Run: headless pygame with SDL's dummy video driver; simulated clock (each Clock.tick advances the game by its frame time, no real sleeping); random seed 0; keys injected as events and as key.get_pressed() state; mouse plan: one left click at the window centre at the start of phase 2, then a move to the lower-right quarter at the start of phase 3.
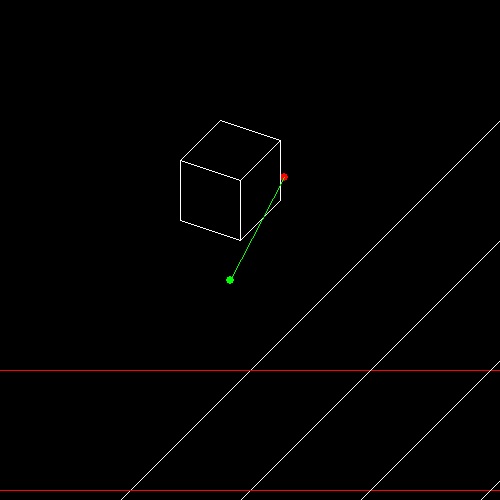
Frame 1 of 4 · flips 1–60 · no input
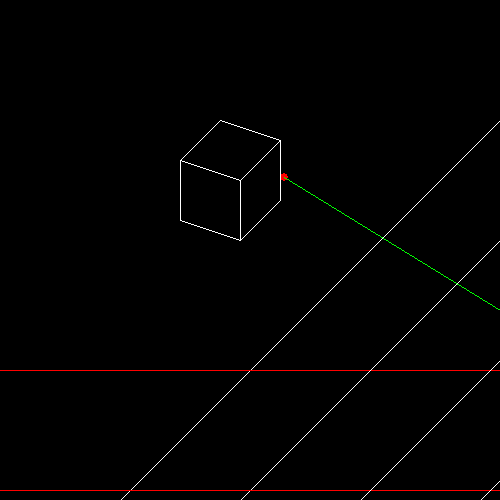
Frame 2 of 4 · flips 61–180 · clicked the window centre · tapped SPACE, RETURN · held RIGHT (→), D
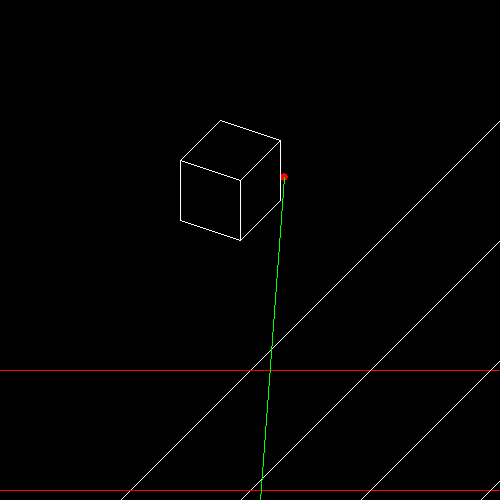
Frame 3 of 4 · flips 181–300 · moved the mouse to the lower-right quarter · held DOWN (↓), S
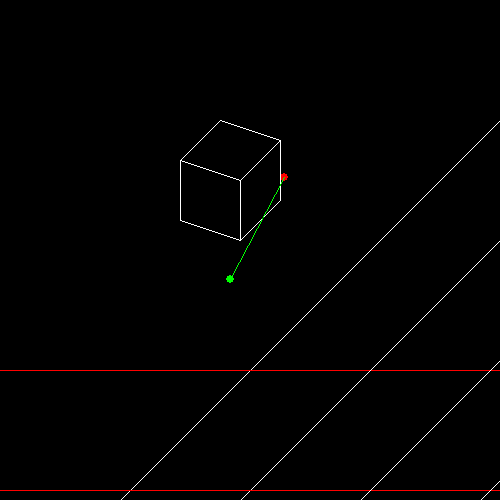
Frame 4 of 4 · flips 301–420 · held LEFT (←), A, UP (↑), W

The pygame program that drew these frames:

'''
Un juego derivado del desarrollo del chess
'''

'''
Tenemos un 'movimiento en perspectiva' base

y si le agregamos un divertidisimo auto-lock?
'''

import pygame
from math import sin, cos, pi, radians, degrees
import random

pygame.init()
screen = pygame.display.set_mode((500, 500))
clock = pygame.time.Clock()
running = True
midScreen = (screen.get_width()/2,screen.get_height()/2)
midScreen_pos = pygame.Vector2(midScreen)
start_screen = (0,0)
start_screen_vec = pygame.Vector2(start_screen)
player_pos = pygame.Vector2((midScreen[0]-20,midScreen[1]+30))
platform_pos = pygame.Vector2((midScreen[0]+10,midScreen[1]-90))
enemy_pos = pygame.Vector2((midScreen[0]+34,midScreen[1]-73))

grid_size = 5
length = 300

def platform():
    pygame.draw.line(screen,'white',(platform_pos.x+20,platform_pos.y-20),(platform_pos.x-20,platform_pos.y+20))
    pygame.draw.line(screen,'white',(platform_pos.x+20,platform_pos.y-20),(platform_pos.x-40,platform_pos.y-40))
    pygame.draw.line(screen,'white',(platform_pos.x-80,platform_pos.y),(platform_pos.x-40,platform_pos.y-40))
    pygame.draw.line(screen,'white',(platform_pos.x-80,platform_pos.y),(platform_pos.x-20,platform_pos.y+20))
    pygame.draw.line(screen,'white',(platform_pos.x-20,platform_pos.y+80),(platform_pos.x-20,platform_pos.y+20))
    pygame.draw.line(screen,'white',(platform_pos.x-80,platform_pos.y+60),(platform_pos.x-20,platform_pos.y+80))
    pygame.draw.line(screen,'white',(platform_pos.x-80,platform_pos.y+60),(platform_pos.x-80,platform_pos.y))
    pygame.draw.line(screen,'white',(platform_pos.x+20,platform_pos.y+40),(platform_pos.x+20,platform_pos.y-20))
    pygame.draw.line(screen,'white',(platform_pos.x+20,platform_pos.y+40),(platform_pos.x-20,platform_pos.y+80))
def grid():
    '''
    'coordenadas triangulares' representadas parcialmente con lineas.
    Pareciera que solo debemos controlar un 'ofset' por ahora,
    aplicandolo en el lugar correcto.
    se utiliza una pequeña formula de offset para el movimiento en
    grilla
    '''
    offset = 0
    #enemy
    pygame.draw.circle(screen,'red',enemy_pos,4)

    platform()
    
    for i in range(grid_size):
        if i != 0:
            pygame.draw.line(screen,'white',
                            (midScreen_pos.x+length+offset,midScreen_pos.y-length),
                            (midScreen_pos.x-length+offset,midScreen_pos.y+length),1) #vertical
            pygame.draw.line(screen,'red',
                            (midScreen_pos.x-length,midScreen_pos.y+offset),
                            (midScreen_pos.x+length,midScreen_pos.y+offset),1) #horizontal
        offset+=120
    
    #center/player
    pygame.draw.circle(screen,'green',player_pos,4)

    #auto-lock
    '''
    Necesitamos algun mecanismo de verificacion de interseccion
    de lineas

    Como se maneja esta mecanica frente a varios enemigos?
    '''

    pygame.draw.line(screen,'green',player_pos,enemy_pos)

def draw_triangle(p1,p2,p3):  
    # pygame.draw.line(screen,('white'),p1,p2)
    # pygame.draw.line(screen,('white'),p2,p3)
    pygame.draw.line(screen,('green'),p3,p1) #hipotenusa / angulo objetivo

player_movement = length/grid_size
while running:
    screen.fill("black")
    for event in pygame.event.get():
        if event.type == pygame.QUIT:
            running = False
        if event.type == pygame.KEYDOWN:
            if event.key == pygame.K_ESCAPE:
                running = False
            # if event.key == pygame.K_w: #up
            #     player_pos.y-=player_movement
            #     player_pos.x+=player_movement
                
            # if event.key == pygame.K_s: #down
            #     player_pos.y+=player_movement
            #     player_pos.x-=player_movement
            #     # platform_pos.y+=player_movement
            #     # platform_pos.x-=player_movement
            # if event.key == pygame.K_a: #left
            #     player_pos.x-=player_movement
            #     # platform_pos.x-=player_movement
            # if event.key == pygame.K_d: #right
            #     player_pos.x+=player_movement
            #     # platform_pos.x+=player_movement
            
            # if event.key == pygame.K_i:
            #     platform_pos.y-=1
            # if event.key == pygame.K_k:
            #     platform_pos.y+=1
            # if event.key == pygame.K_j:
            #     platform_pos.x-=1
            # if event.key == pygame.K_l:
            #     platform_pos.x+=1

    keys = pygame.key.get_pressed()

    #platform
    if keys[pygame.K_i]: #up
        platform_pos.y-=1
    if keys[pygame.K_k]: #down
        platform_pos.y+=1
    if keys[pygame.K_j]: #left
        platform_pos.x-=1
    if keys[pygame.K_l]: #right
        platform_pos.x+=1

    #player
    if keys[pygame.K_w]: #up
        player_pos.y-=4
        player_pos.x+=4
    if keys[pygame.K_s]: #down
        player_pos.y+=4
        player_pos.x-=4
    if keys[pygame.K_a]: #left
        player_pos.x-=4
        player_pos.y-=4/3
    if keys[pygame.K_d]: #right
        player_pos.x+=4
        player_pos.y+=4/3
    


    mousebtns = pygame.mouse.get_pressed()
    if mousebtns[0] == True:
        mouse_pos = pygame.mouse.get_pos()
        p1 = mouse_pos
        p2 = (mouse_pos[0],mouse_pos[1]+200)
        p3 = (mouse_pos[0]-200,mouse_pos[1]+200)
        draw_triangle(p1,p2,p3)
    if mousebtns[2] == True:
        mouse_pos = pygame.mouse.get_pos()
        p1 = mouse_pos
        p2 = (mouse_pos[0],mouse_pos[1]-200)
        p3 = (mouse_pos[0]-200,mouse_pos[1]-200)
        draw_triangle(p1,p2,p3)
       
    grid()
    pygame.display.flip()
    clock.tick(60)
    
pygame.quit()
